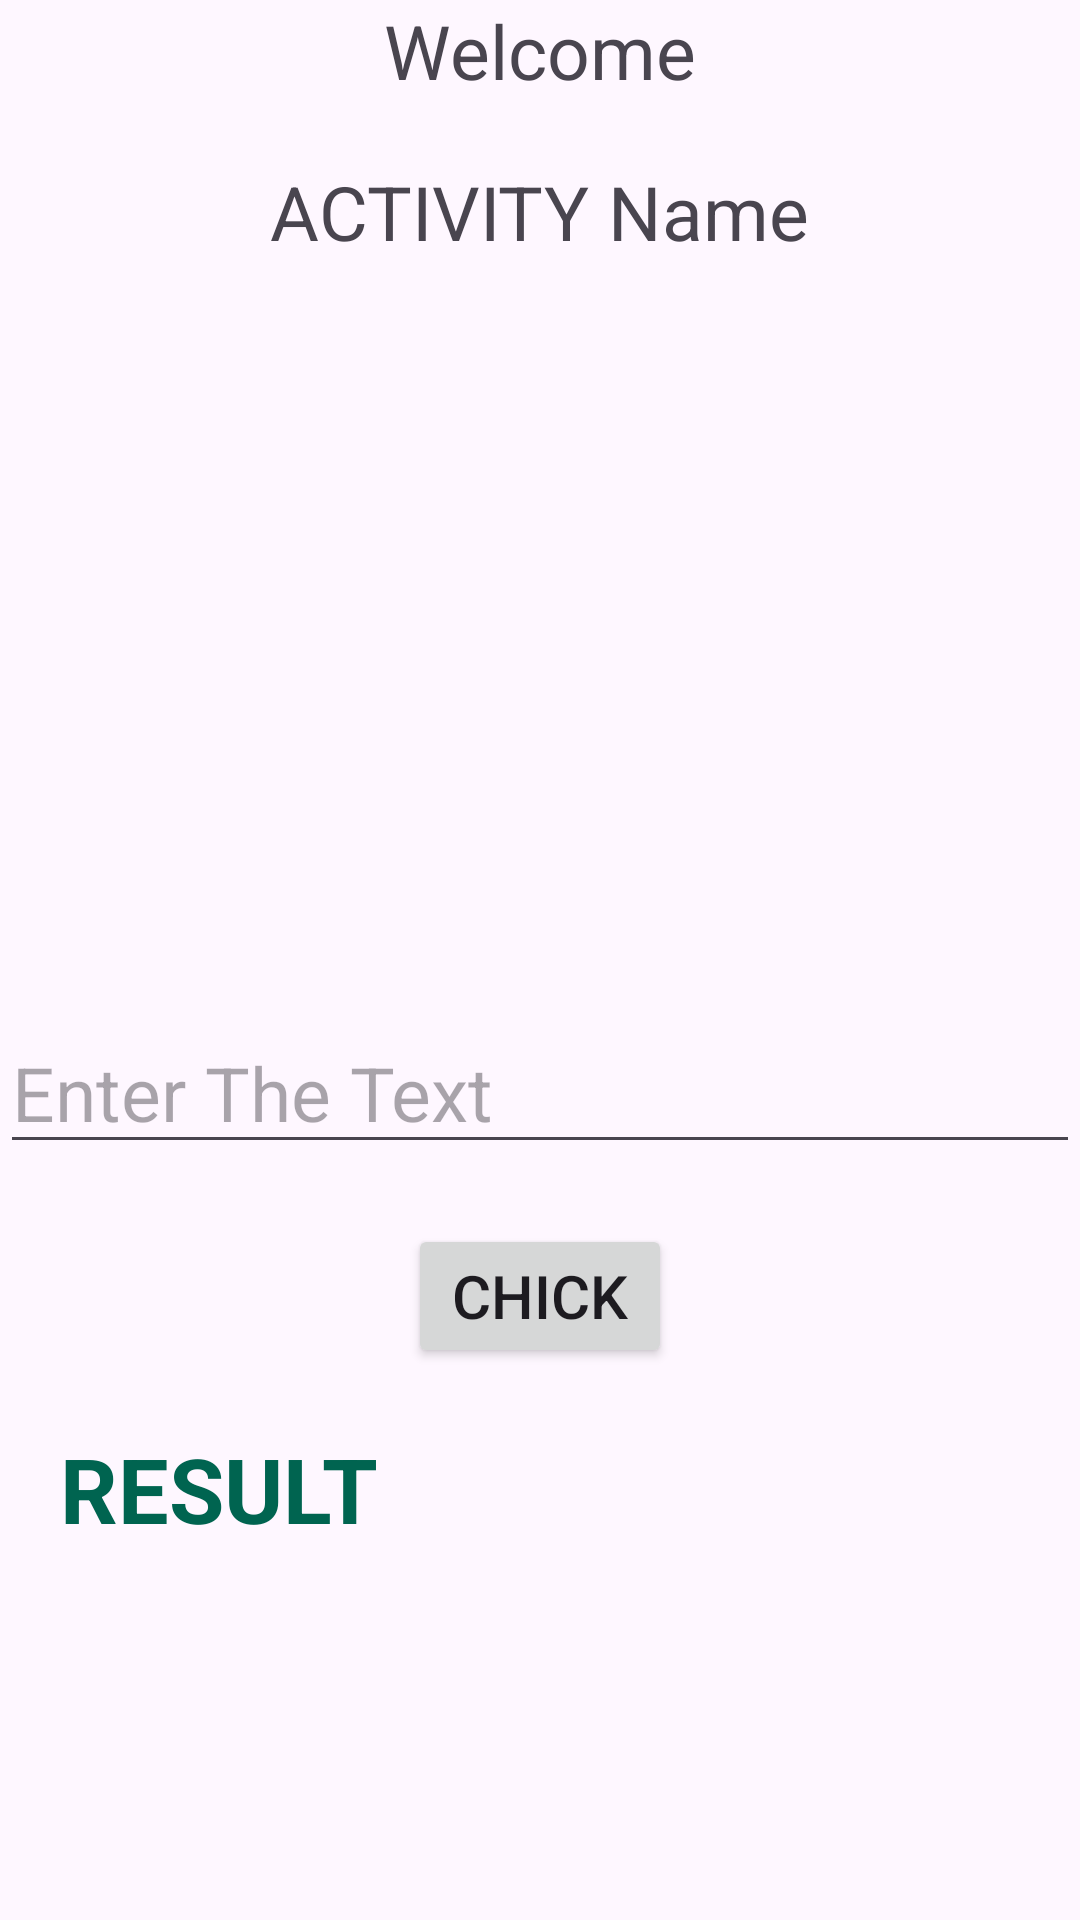

Write the Android layout XML for this screen, with the resource values it uses.
<!-- AndroidManifest.xml: application theme Theme.Android_MLKIT -->
<!-- res/layout/activity_language_detct.xml -->
<?xml version="1.0" encoding="utf-8"?>
<LinearLayout xmlns:android="http://schemas.android.com/apk/res/android"
    xmlns:app="http://schemas.android.com/apk/res-auto"
    xmlns:tools="http://schemas.android.com/tools"
    android:layout_width="match_parent"
    android:layout_height="match_parent"
    android:orientation="vertical"
    android:layout_margin="25dp"
    android:gravity="center_horizontal"
    tools:context=".LanguageDetct">
    <TextView
        android:layout_width="wrap_content"
        android:layout_height="wrap_content"
        android:text="Welcome"
        android:textSize="25sp"
        android:id="@+id/welText"/>
    <TextView
        android:layout_marginTop="20dp"
        android:layout_width="wrap_content"
        android:layout_height="wrap_content"
        android:text="ACTIVITY Name"
        android:textSize="25sp"
        android:id="@+id/actTextView"/>

    <EditText
        android:id="@+id/textInput"
        android:layout_marginTop="250dp"
        android:layout_width="wrap_content"
        android:layout_height="wrap_content"
        android:ems="16"
        android:textColor="#444D4B"
        android:inputType="text"
        android:hint="Enter The Text"
        android:textSize="25sp"/>
    <Button
        android:id="@+id/ChickBtn"
        android:layout_width="wrap_content"
        android:layout_height="wrap_content"
        android:text="Chick"
        android:textSize="20sp"
        android:layout_marginTop="20dp"/>
    <TextView
        android:id="@+id/ResultOutput"
        android:layout_width="match_parent"
        android:layout_height="wrap_content"
        android:text="RESULT"
        android:textColor="#006450"
        android:textIsSelectable="true"
        android:textSize="30sp"
        android:layout_margin="20dp"
        android:textStyle="bold"/>
</LinearLayout>
<!-- resources referenced by this layout -->
<resources>
  <style name="Theme.Android_MLKIT" parent="Base.Theme.Android_MLKIT" />
  <style name="Base.Theme.Android_MLKIT" parent="Theme.Material3.DayNight.NoActionBar">
          
          
      </style>
</resources>
